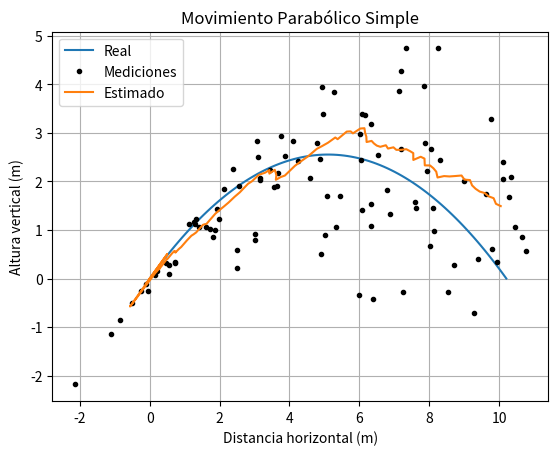

The matplotlib source for this figure:
import numpy as np
from scipy.linalg import inv
import matplotlib.pyplot as plt
def kalman_filter(z, x0, P0, A, B, H, Q, R):
    """
    Filtro de Kalman para un sistema lineal
    
    z : array_like
        Vector de mediciones (shape: NxM)
    x0 : array_like
        Vector de estado inicial (shape: Kx1)
    P0 : array_like
        Matriz de covarianza del error inicial (shape: KxK)
    A : array_like
        Matriz de transición de estado (shape: KxK)
    B : array_like
        Matriz de entrada de control (shape: KxL)
    H : array_like
        Matriz de observación (shape: MxK)
    Q : array_like
        Matriz de covarianza del ruido del proceso (shape: KxK)
    R : array_like
        Matriz de covarianza del ruido de medición (shape: MxM)
    
    Returns
    -------
    x : array_like
        Vector de estado estimado (shape: NxK)
    """
    N = z.shape[0]  # Número de mediciones
    K = x0.shape[0]  # Número de variables de estado
    
    # Inicializar el vector de estado y la matriz de covarianza del error
    x = np.zeros((N, K))
    P = np.zeros((N, K, K))
    
    # Estimación inicial del estado y la covarianza del error
    x[0] = x0.ravel()
    P[0] = P0
    
    for k in range(1, N):
        # Predicción del estado siguiente y la covarianza del error
        x[k] = A @ x[k-1]
        P[k] = A @ P[k-1] @ A.T + Q
        
        # Cálculo del residuo y la matriz de ganancia de Kalman
        y = z[k] - H @ x[k]
        S = H @ P[k] @ H.T + R
        K = P[k] @ H.T @ inv(S)
        
        # Corrección de la estimación del estado y la covarianza del error
        x[k] += K @ y
        P[k] -= K @ H @ P[k]
    
    return x

# Parámetros del movimiento parabólico
v0 = 10  # Velocidad inicial
theta = np.pi/4  # Ángulo de lanzamiento en radianes
g = 9.8  # Aceleración debido a la gravedad

# Obtener las coordenadas x, y del movimiento parabólico real
t_flight = 2 * v0 * np.sin(theta) / g
t = np.linspace(0, t_flight, num=100)
x_real = v0 * np.cos(theta) * t
y_real = v0 * np.sin(theta) * t - 0.5 * g * t**2

# Simular mediciones ruidosas de las coordenadas x, y
sigma_z = 1  # Desviación estándar del ruido de medición
z = np.column_stack((x_real, y_real)) + sigma_z * np.random.randn(*x_real.shape).reshape(-1,1)

# Parámetros del filtro de Kalman
delta_t = t[1] - t[0]  # Intervalo de tiempo entre mediciones

A = np.array([[1, delta_t, 0, 0],
              [0, 1, 0, 0],
              [0, 0, 1, delta_t],
              [0, 0, -g*delta_t**2/2 , 1]])

H = np.array([[1, 0, 0, 0],
              [0, 0, 1, 0]])

Q = np.diag([1e-3]*4)   # Matriz de covarianza del ruido del proceso 
R = sigma_z**2 * np.eye(2)   # Matriz de covarianza del ruido de medición 

# Estimación inicial del estado y la covarianza del error 
v_00 = 0
x_00= z[0][0]
y_00= z[0][1]
vx_00= v_00*np.cos(theta)
vy_00= v_00*np.sin(theta)

x_00= z[0][0]
y_00= z[0][1]
vx_00= v_00*np.cos(theta)
vy_00= v_00*np.sin(theta)

x_00= z[0][0]
y_00= z[0][1]
vx_00= v_00*np.cos(theta)
vy_00= v_00*np.sin(theta)

x_00= z[0][0]
y_00= z[0][1]
vx_00= v_00*np.cos(theta)
vy_00= v_00*np.sin(theta)

x_00= z[0][0]
y_00= z[0][1]
vx_00= v_00*np.cos(theta)
vy_00= v_00*np.sin(theta)

x_init=np.array([x_00,vx_00,y_00,vx_00])
P_init=np.diag([sigma_z**2]*4)

# Aplicar el filtro de Kalman a las mediciones ruidosas 
x_estimated = kalman_filter(z,x_init,P_init,A,None,H,Q,R)

# Graficar el movimiento parabólico real y estimado 
plt.plot(x_real,y_real,label='Real')
plt.plot(z[:, 0],z[:,1],'k.',label='Mediciones')
plt.plot(x_estimated[:, 0], x_estimated[:,2],label='Estimado')
plt.title("Movimiento Parabólico Simple")
plt.xlabel("Distancia horizontal (m)")
plt.ylabel("Altura vertical (m)")
plt.grid(True)
plt.legend()
plt.show()

